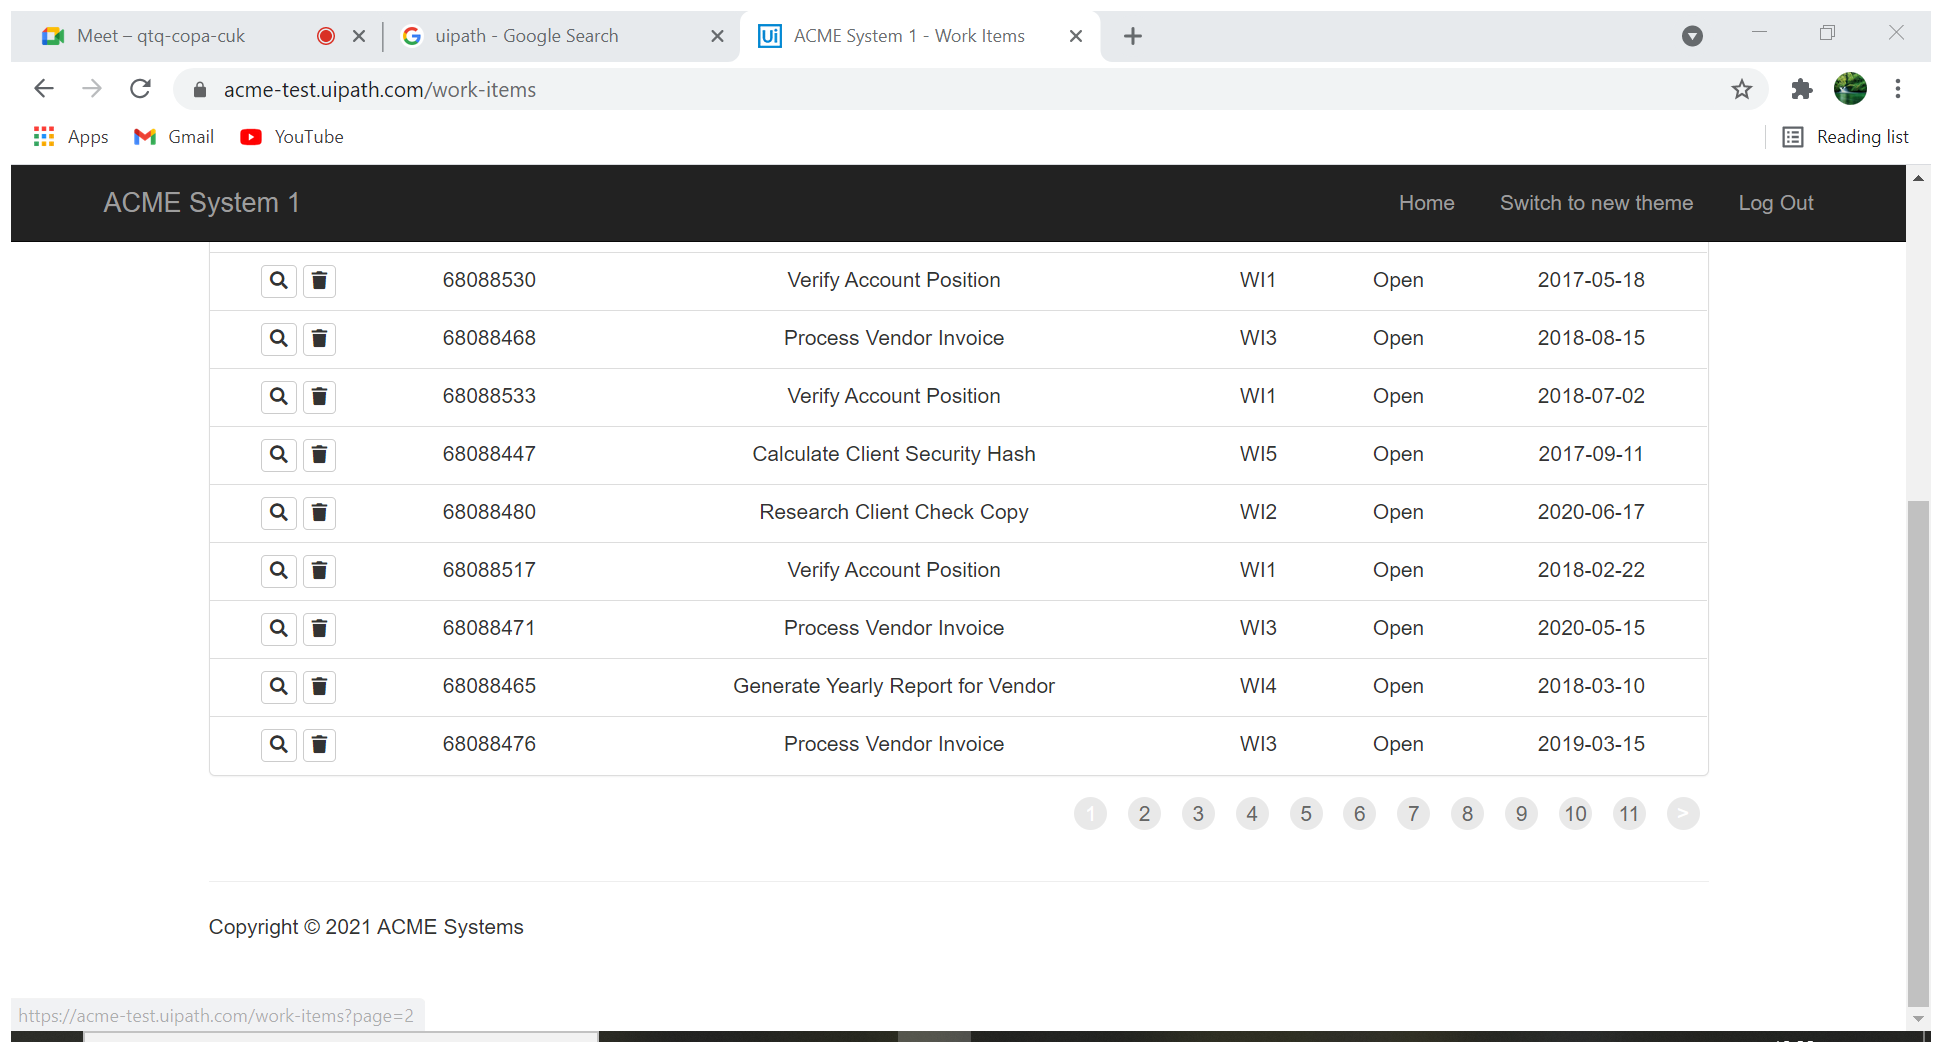
Workflow: Data scrapping

Step 1: Attach Browser 'ACMESyste Page' in window 'ACME System 1 - Work Items' (chrome.exe)

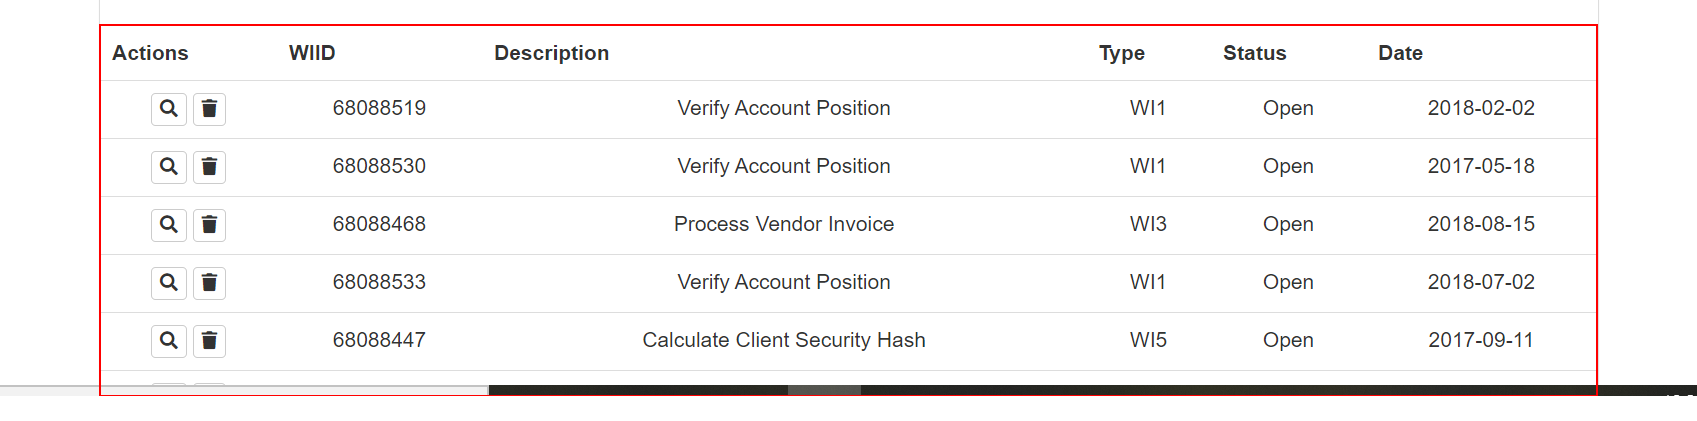
Step 2: get-text from the table